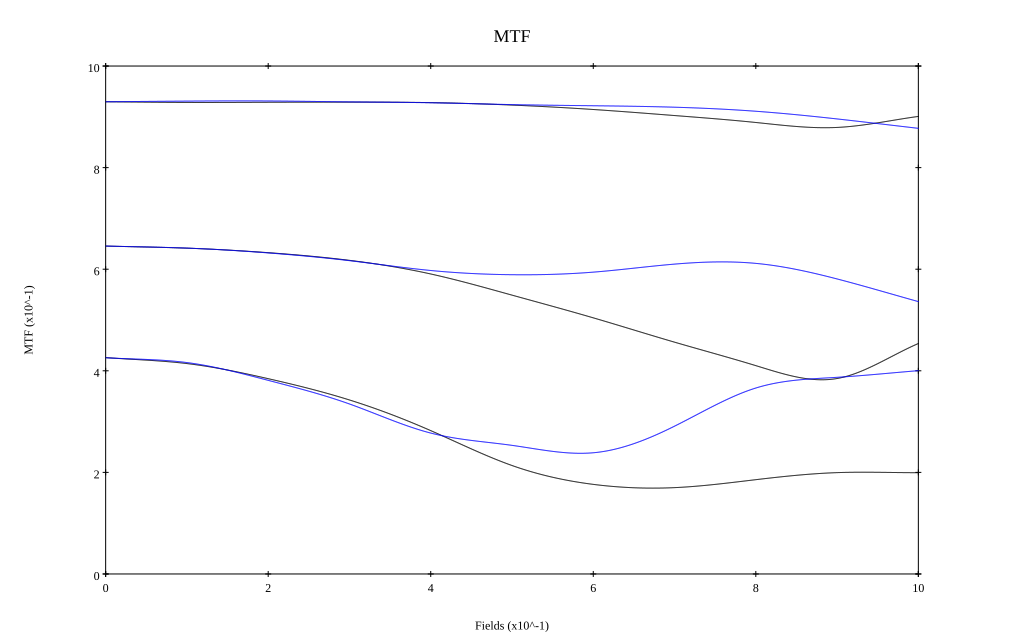

The table this chart was drawn from, first rows:
, 0, 0.1, 0.2, 0.3, 0.4, 0.5, 0.6, 0.7, 0.8, 0.9, 1
10 sag, 0.93, 0.928, 0.929, 0.929, 0.928, 0.923, 0.914, 0.903, 0.889, 0.879, 0.901
10 tan, 0.93, 0.931, 0.931, 0.929, 0.928, 0.924, 0.922, 0.919, 0.911, 0.896, 0.877
30 sag, 0.646, 0.641, 0.633, 0.617, 0.591, 0.549, 0.504, 0.456, 0.41, 0.385, 0.454
30 tan, 0.646, 0.642, 0.632, 0.617, 0.597, 0.589, 0.594, 0.61, 0.611, 0.581, 0.536
50 sag, 0.426, 0.414, 0.384, 0.343, 0.282, 0.214, 0.176, 0.17, 0.186, 0.2, 0.199
50 tan, 0.426, 0.416, 0.381, 0.335, 0.277, 0.253, 0.239, 0.291, 0.366, 0.387, 0.4
